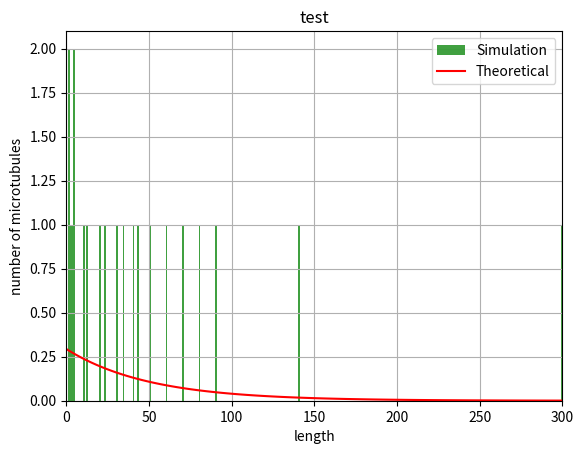

This figure's Python source: (Note: this script raises an exception after producing the figure.)
import matplotlib.pyplot as plt
import numpy as np


def read_data(filename):
    f = open("DATA/" + filename, "r")
    reading_data = False
    data = []
    i = 0
    for line in f:
        line = line.replace("\n", "")
        i += 1
        if reading_data:
            data.append(float(line))
        else:
            if line == "DATA":
                print("start reading data " + filename)
                reading_data = True
    print("finsihed reading " + filename)
    return data


def create_hist_fit(data, m_null, title):
    # the histogram of the data
    bins = []
    for bin in range(301):
        bins.append(bin)
    plt.hist(data, bins, density=False, facecolor='g', alpha=0.75, label="Simulation")
    plt.xlabel('length')
    plt.ylabel('number of microtubules')
    plt.title(title)
    plt.xlim(0, 300)
    xl = np.linspace(0, 300, 100)
    yl = m_null * np.exp(-xl / 50)
    plt.plot(xl, yl, '-r', label="Theoretical")
    plt.legend(loc='best')
    plt.grid()
    plt.show()


def m0(v_grow, v_shrink, l_bar, growing):
    if growing:
        v_var = v_grow
    else:
        v_var = v_shrink
    return 1 / (v_var * l_bar * ((1 / v_grow) + (1 / v_shrink)))


testdata = [1, 10, 20, 30, 40, 50, 60, 70, 80, 90, 140, 250, 300, 1, 2, 3, 4, 12, 4, 34, 23, 43]
m_test_null = m0(0.08, 0.16, 50, True)*len(testdata)
create_hist_fit(testdata, m_test_null, "test")
length = read_data("MT_length2.txt")
state = read_data("MT_state2.txt")

growing_length = []

shrinking_length = []

for x in range(len(length)):
    if round(state[x]) == 0:
        growing_length.append(length[x])
    else:
        shrinking_length.append(length[x])

print("finished splitting data in growing and shrinking")
m_plus_null = m0(0.08, 0.16, 50, True)*len(length)
m_minus_null = m0(0.08, 0.16, 50, False)*len(length)

create_hist_fit(growing_length, m_plus_null, "Growing microtubules")
create_hist_fit(shrinking_length, m_minus_null, "Shrinking microtubules")
